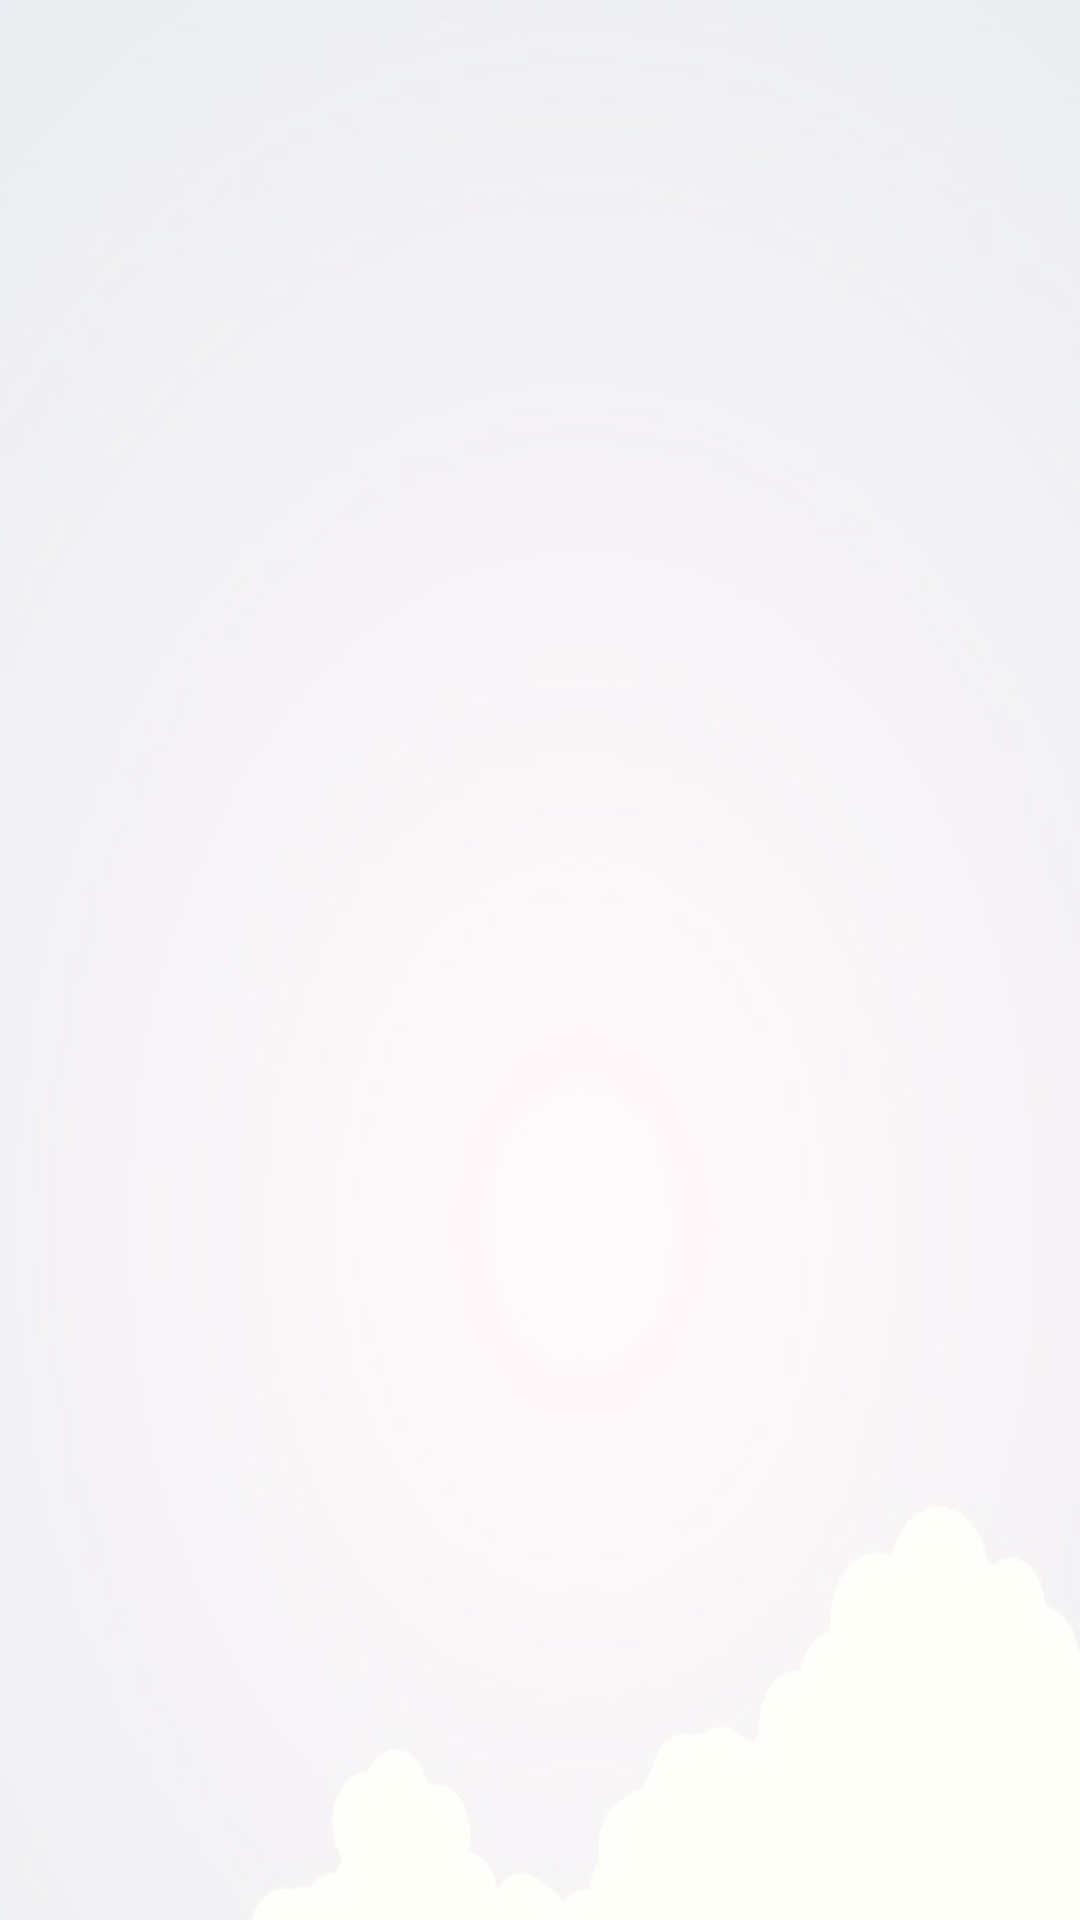

Layout XML and referenced resources for this Android screen:
<!-- AndroidManifest.xml: application theme AppTheme -->
<!-- res/layout/notes_list.xml -->
<?xml version="1.0" encoding="utf-8"?>
<LinearLayout
    xmlns:android="http://schemas.android.com/apk/res/android"
    android:layout_width="wrap_content"
    android:background="@drawable/min1"
    android:layout_height="wrap_content">
    
    <ListView
        android:id="@+id/android:list"
        android:layout_width="match_parent"
        android:layout_height="fill_parent"
        android:background="#8FFF"
        android:textStyle="bold"/>

</LinearLayout>
<!-- resources referenced by this layout -->
<resources>
  <!-- drawable min1: jpg bitmap (drawable, 34541 bytes) -->
  <style name="AppTheme" parent="android:Theme.Holo.Light">
          
      </style>
</resources>
